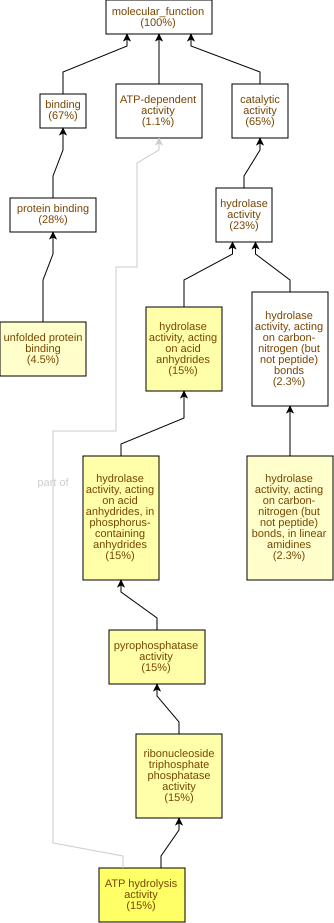

The data file committed next to this chart (first rows):
GO Term	Study #	Study Freq.	Pop. Freq.	p-value	q-value	name	gene products
GO:0016887	13	15%	2.0%	2.04E-8	2.84E-6	ATP hydrolysis activity	Cc10g16230,Cc03g03680,Cc10g11150,Cc03g07…
GO:0017111	13	15%	3.2%	3.57E-6	2.48E-4	ribonucleoside triphosphate phosphatase …	Cc10g16230,Cc03g03680,Cc10g11150,Cc03g07…
GO:0016462	13	15%	3.3%	6.48E-6	3E-4	pyrophosphatase activity	Cc10g16230,Cc03g03680,Cc10g11150,Cc03g07…
GO:0016818	13	15%	3.4%	8.06E-6	3E-4	hydrolase activity, acting on acid anhyd…	Cc10g16230,Cc03g03680,Cc10g11150,Cc03g07…
GO:0016817	13	15%	3.4%	8.41E-6	3E-4	hydrolase activity, acting on acid anhyd…	Cc10g16230,Cc03g03680,Cc10g11150,Cc03g07…
GO:0051082	4	4.5%	0.36%	2.84E-4	6.58E-3	unfolded protein binding	Cc10g11150,Cc08g15170,Cc02g02350,Cc11g11…
GO:0016813	2	2.3%	0.03%	3.52E-4	7E-3	hydrolase activity, acting on carbon-nit…	Cc09g05270,Cc09g05280
GO:0008253	1	1.1%	0.01%	0.012	0.208	5'-nucleotidase activity	Cc02g09290
GO:0051537	2	2.3%	0.19%	0.0122	0.208	2 iron, 2 sulfur cluster binding	Cc07g19610,Cc08g06700
GO:0003824	57	65%	52%	0.0126	0.208	catalytic activity	Cc02g10460,Cc04g03230,Cc07g19610,Cc08g05…
GO:0003899	2	2.3%	0.21%	0.0148	0.208	DNA-directed RNA polymerase activity	Cc05g00640,Cc11g11410
GO:0004639	1	1.1%	0.02%	0.0179	0.208	phosphoribosylaminoimidazolesuccinocarbo…	Cc10g15440
GO:0010277	1	1.1%	0.03%	0.0238	0.255	chlorophyllide a oxygenase activity	Cc08g06700
GO:0003844	1	1.1%	0.03%	0.0238	0.255	1,4-alpha-glucan branching enzyme activi…	Cc05g15390
GO:0009916	1	1.1%	0.03%	0.0238	0.255	alternative oxidase activity	Cc08g05380
GO:0004550	1	1.1%	0.03%	0.0238	0.255	nucleoside diphosphate kinase activity	Cc04g01140
GO:0097747	2	2.3%	0.27%	0.024	0.255	RNA polymerase activity	Cc05g00640,Cc11g11410
GO:0034062	2	2.3%	0.27%	0.024	0.255	5'-3' RNA polymerase activity	Cc05g00640,Cc11g11410
GO:0016779	3	3.4%	0.7%	0.0241	0.255	nucleotidyltransferase activity	Cc05g00640,Cc08g08480,Cc11g11410
GO:0008252	1	1.1%	0.03%	0.0297	0.255	nucleotidase activity	Cc02g09290
GO:0016703	1	1.1%	0.03%	0.0297	0.255	oxidoreductase activity, acting on singl…	Cc08g06700
GO:0003743	2	2.3%	0.31%	0.0299	0.255	translation initiation factor activity	Cc05g13300,Cc11g05900
GO:0003905	1	1.1%	0.04%	0.0355	0.255	alkylbase DNA N-glycosylase activity	Cc06g15700
GO:0016209	3	3.4%	0.82%	0.0355	0.255	antioxidant activity	Cc06g03490,Cc01g11800,Cc02g32280
GO:0003755	2	2.3%	0.36%	0.0403	0.255	peptidyl-prolyl cis-trans isomerase acti…	Cc01g16410,Cc03g09080
GO:0016859	2	2.3%	0.37%	0.0417	0.255	cis-trans isomerase activity	Cc01g16410,Cc03g09080
GO:0016787	20	23%	15%	0.0427	0.255	hydrolase activity	Cc10g16230,Cc03g03680,Cc09g05270,Cc08g16…
GO:0008194	5	5.7%	2.2%	0.0459	0.255	UDP-glycosyltransferase activity	Cc01g13570,Cc03g09300,Cc02g21310,Cc05g01…
GO:0016721	1	1.1%	0.05%	0.0471	0.255	oxidoreductase activity, acting on super…	Cc02g32280
GO:0016274	1	1.1%	0.05%	0.0471	0.255	protein-arginine N-methyltransferase act…	Cc03g04310
GO:0016273	1	1.1%	0.05%	0.0471	0.255	arginine N-methyltransferase activity	Cc03g04310
GO:0004784	1	1.1%	0.05%	0.0471	0.255	superoxide dismutase activity	Cc02g32280
GO:0016799	1	1.1%	0.06%	0.0528	0.255	hydrolase activity, hydrolyzing N-glycos…	Cc06g15700
GO:0019104	1	1.1%	0.06%	0.0528	0.255	DNA N-glycosylase activity	Cc06g15700
GO:0071949	2	2.3%	0.46%	0.0629	0.255	FAD binding	Cc07g19610,Cc07g20360
GO:0008519	1	1.1%	0.08%	0.0641	0.255	ammonium channel activity	Cc09g03020
GO:0180051	2	2.3%	0.47%	0.0646	0.255	translation factor activity	Cc05g13300,Cc11g05900
GO:0016881	1	1.1%	0.08%	0.0697	0.255	acid-amino acid ligase activity	Cc10g15440
GO:0051536	2	2.3%	0.55%	0.0852	0.304	iron-sulfur cluster binding	Cc07g19610,Cc08g06700
GO:0051540	2	2.3%	0.55%	0.0852	0.304	metal cluster binding	Cc07g19610,Cc08g06700
GO:0051087	1	1.1%	0.1%	0.0864	0.304	protein-folding chaperone binding	Cc02g38780
GO:0003887	1	1.1%	0.1%	0.0864	0.304	DNA-directed DNA polymerase activity	Cc08g08480
GO:0034061	1	1.1%	0.1%	0.0864	0.304	DNA polymerase activity	Cc08g08480
GO:0005267	1	1.1%	0.1%	0.0864	0.304	potassium channel activity	Cc05g14860
GO:0016810	2	2.3%	0.6%	0.098	0.304	hydrolase activity, acting on carbon-nit…	Cc09g05270,Cc09g05280
GO:0016491	14	16%	11%	0.103	0.31	oxidoreductase activity	Cc02g10460,Cc07g19610,Cc08g05380,Cc05g01…
GO:0008276	1	1.1%	0.12%	0.103	0.31	protein methyltransferase activity	Cc03g04310
GO:0016776	1	1.1%	0.12%	0.103	0.31	phosphotransferase activity, phosphate g…	Cc04g01140
GO:0005524	17	19%	14%	0.106	0.31	ATP binding	Cc10g16230,Cc03g03680,Cc08g08480,Cc10g11…
GO:0008170	1	1.1%	0.13%	0.108	0.31	N-methyltransferase activity	Cc03g04310
GO:0016757	6	6.8%	3.9%	0.128	0.35	glycosyltransferase activity	Cc01g13570,Cc03g09300,Cc05g15390,Cc02g21…
GO:0004601	2	2.3%	0.72%	0.131	0.351	peroxidase activity	Cc06g03490,Cc01g11800
GO:0016684	2	2.3%	0.72%	0.131	0.351	oxidoreductase activity, acting on perox…	Cc06g03490,Cc01g11800
GO:0140097	2	2.3%	0.75%	0.141	0.364	catalytic activity, acting on DNA	Cc08g08480,Cc06g15700
GO:0000287	2	2.3%	0.76%	0.143	0.364	magnesium ion binding	Cc02g29490,Cc02g09290
GO:0005515	25	28%	23%	0.159	0.394	protein binding	Cc01g16410,Cc08g08370,Cc10g11150,Cc11g11…
GO:0005261	1	1.1%	0.2%	0.165	0.403	monoatomic cation channel activity	Cc05g14860
GO:0015267	2	2.3%	0.87%	0.179	0.43	channel activity	Cc09g03020,Cc05g14860
GO:0022803	2	2.3%	0.87%	0.179	0.43	passive transmembrane transporter activi…	Cc09g03020,Cc05g14860
GO:0004176	1	1.1%	0.23%	0.18	0.43	ATP-dependent peptidase activity	Cc07g12510
... 79 more rows
